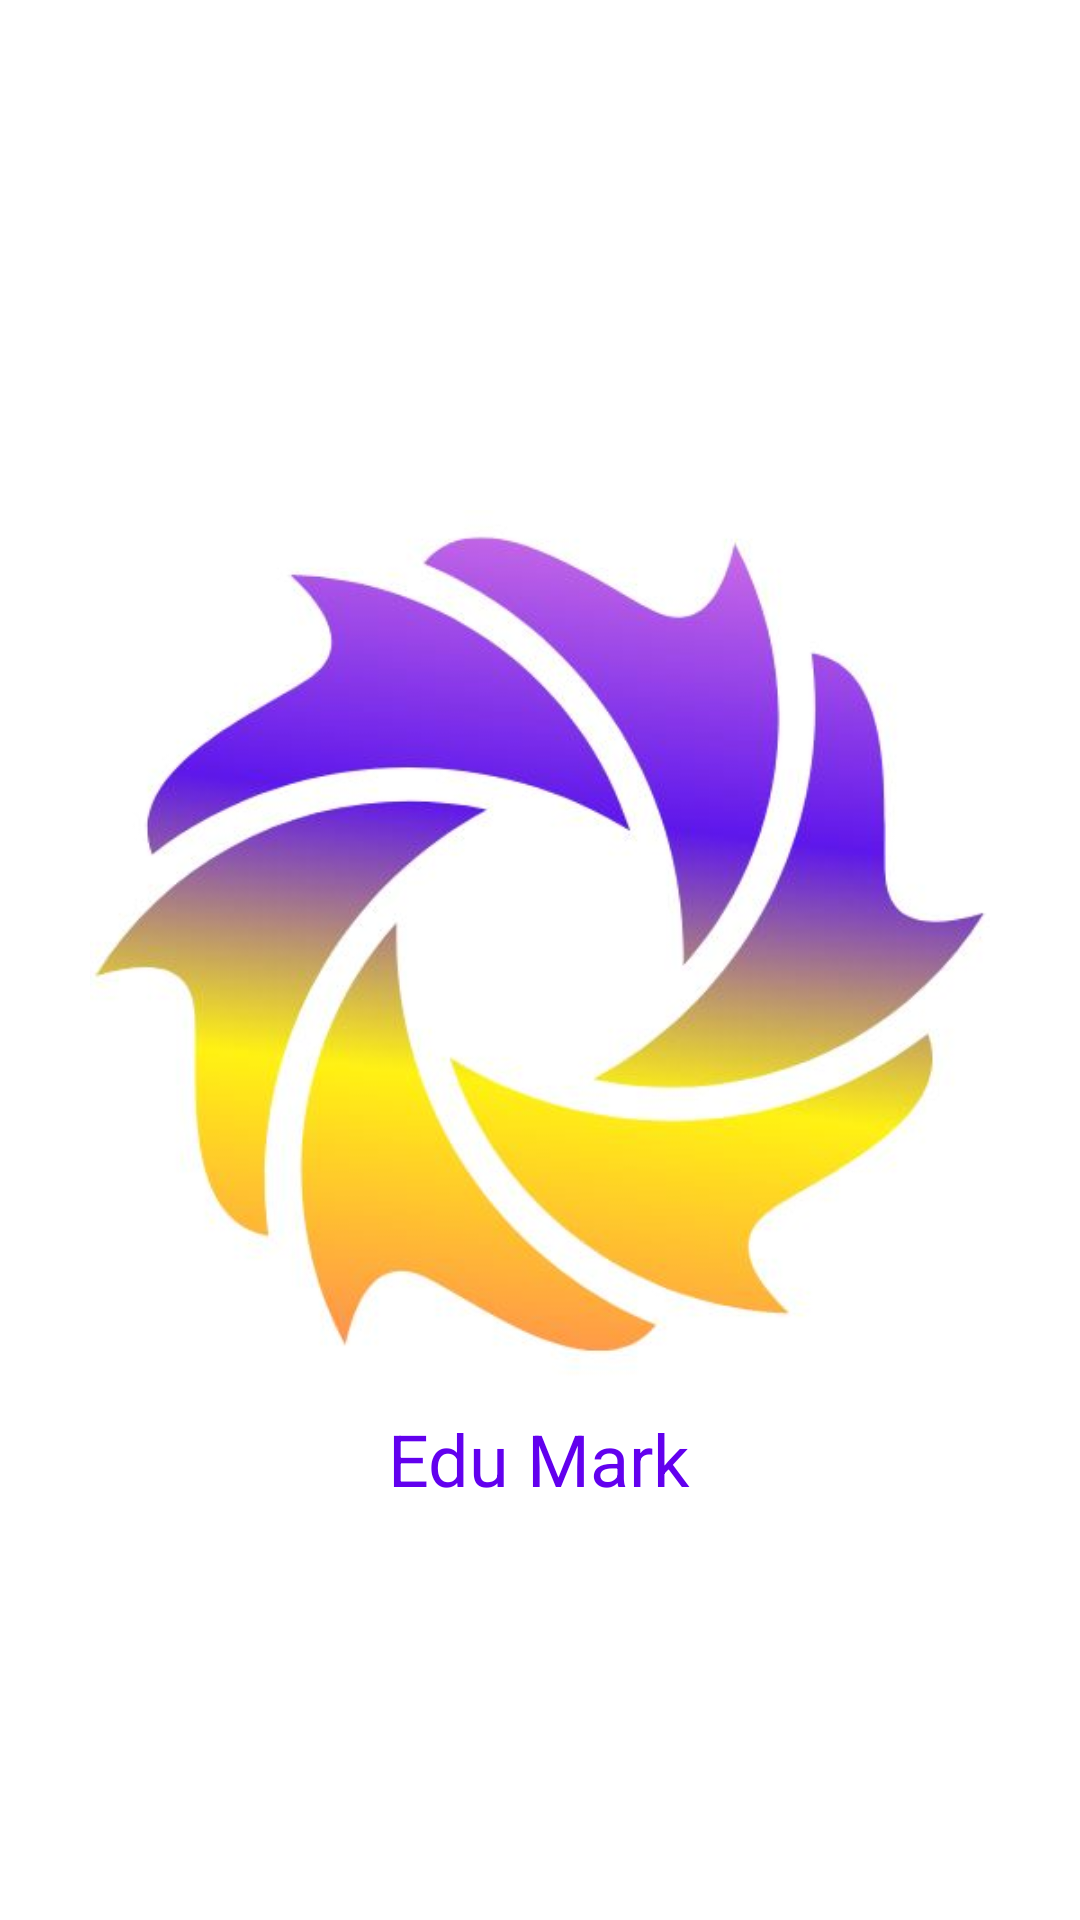

Android layout source for this screen:
<!-- AndroidManifest.xml: application theme Theme.Attendence -->
<!-- res/layout/activity_splash_screen.xml -->
<?xml version="1.0" encoding="utf-8"?>
<RelativeLayout xmlns:android="http://schemas.android.com/apk/res/android"
    android:layout_width="match_parent"
    android:layout_height="match_parent"
    android:background="#FFFFFF">

    
    <ImageView
        android:id="@+id/imageViewSplash"
        android:layout_width="300dp"
        android:layout_height="300dp"
        android:layout_centerInParent="true"
        android:src="@drawable/edu_mark_logo"

        android:scaleType="centerCrop" />

    
    
    <TextView
        android:layout_width="wrap_content"
        android:layout_height="wrap_content"
        android:layout_below="@+id/imageViewSplash"
        android:layout_centerInParent="true"
        android:id="@+id/textViewAnimated"
        android:text="Edu Mark"
        android:textAlignment="center"
        android:textColor="@color/purple_500"
        android:textSize="24sp" />

</RelativeLayout>
<!-- resources referenced by this layout -->
<resources>
  <color name="purple_500">#FF6200EE</color>
  <!-- drawable edu_mark_logo: jpg bitmap (drawable, 24020 bytes) -->
  <style name="Theme.Attendence" parent="Theme.MaterialComponents.DayNight.DarkActionBar">
          
          <item name="colorPrimary">@color/purple_500</item>
          <item name="colorPrimaryVariant">@color/purple_700</item>
          <item name="colorOnPrimary">@color/white</item>
          
          <item name="colorSecondary">@color/teal_200</item>
          <item name="colorSecondaryVariant">@color/teal_700</item>
          <item name="colorOnSecondary">@color/black</item>
          
          <item name="android:statusBarColor">?attr/colorPrimaryVariant</item>
          
      </style>
  <color name="purple_700">#FF3700B3</color>
  <color name="white">#FFFFFFFF</color>
  <color name="teal_200">#FF03DAC5</color>
  <color name="teal_700">#FF018786</color>
  <color name="black">#FF000000</color>
</resources>
